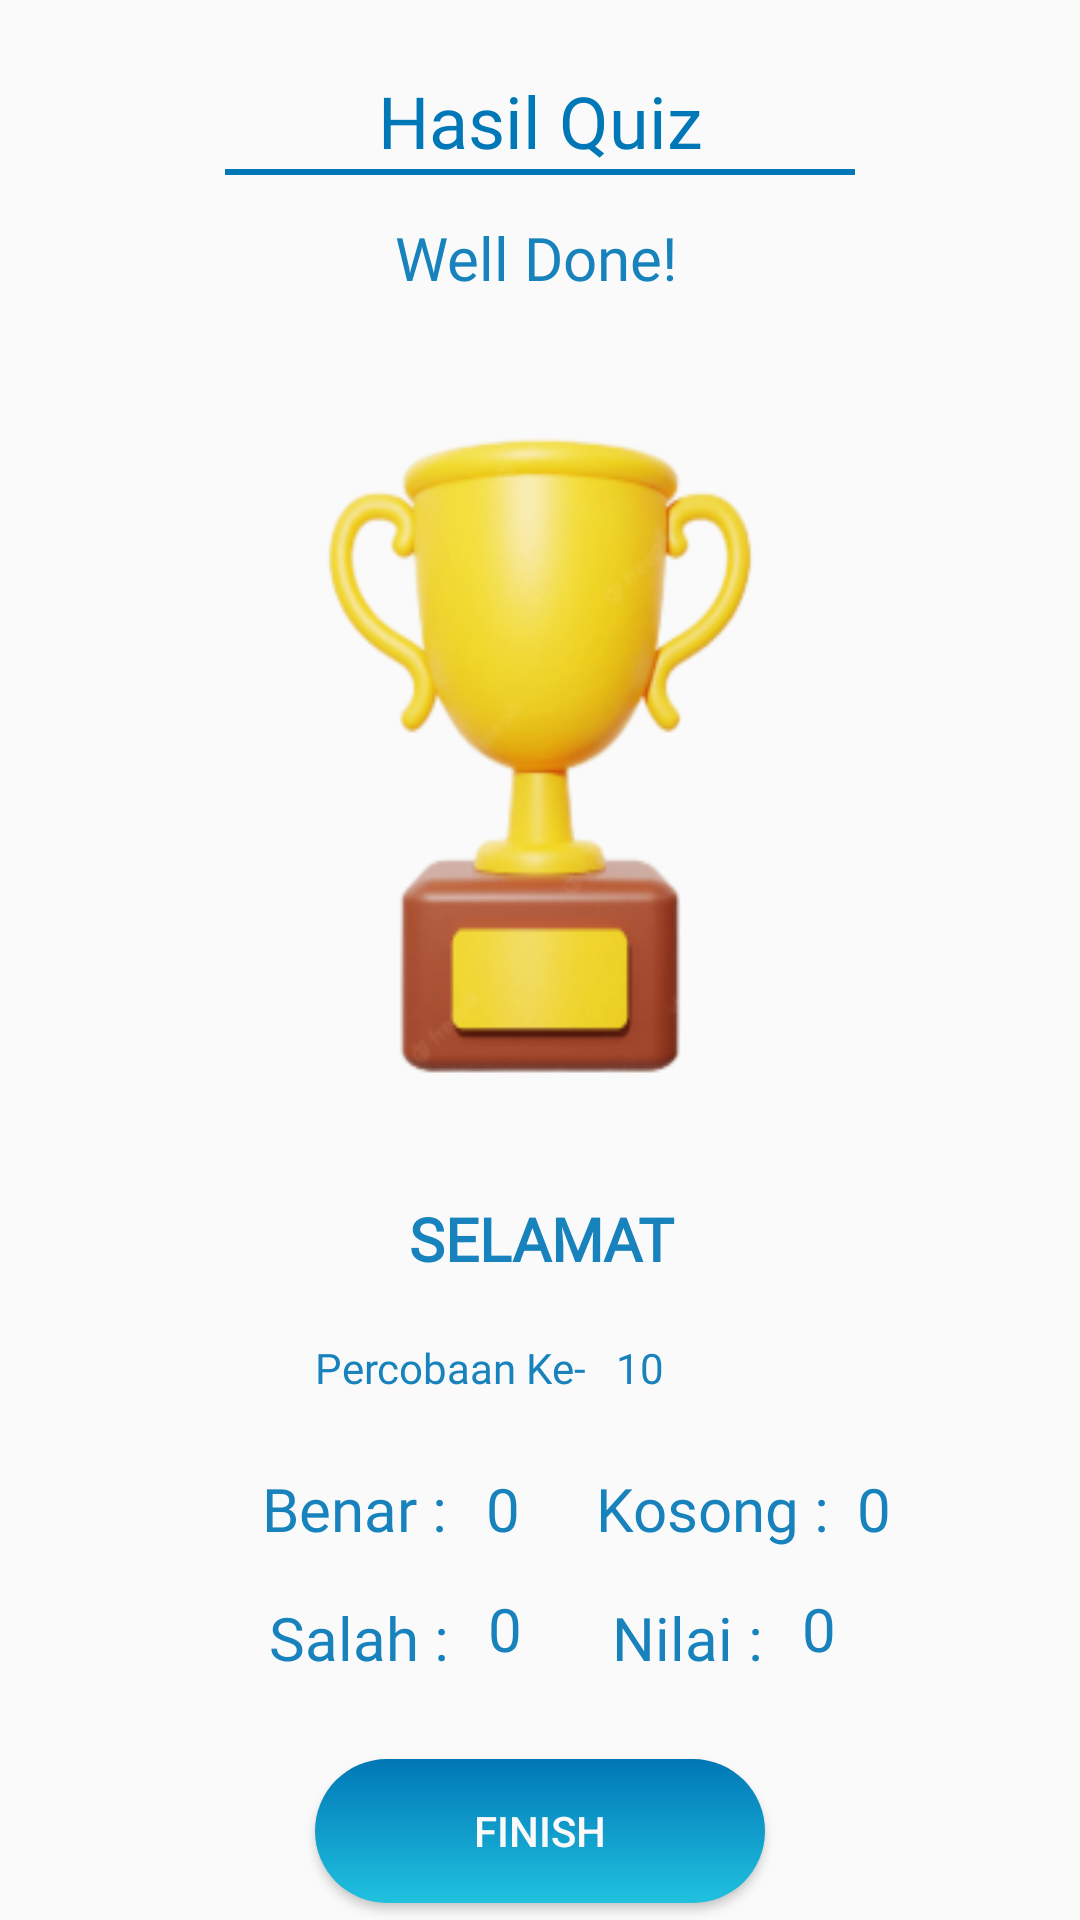

Here is an Android app screen rendered from its layout file. Give the layout XML and the strings, colors and styles it references.
<!-- AndroidManifest.xml: application theme Theme.PADRumahBelajar -->
<!-- res/layout/activity_result.xml -->
<?xml version="1.0" encoding="utf-8"?>
<androidx.constraintlayout.widget.ConstraintLayout xmlns:android="http://schemas.android.com/apk/res/android"
    xmlns:app="http://schemas.android.com/apk/res-auto"
    xmlns:tools="http://schemas.android.com/tools"
    android:layout_width="match_parent"
    android:layout_height="match_parent"
    tools:context=".quiz.ResultActivity">


    <TextView
        android:id="@+id/tv1"
        android:layout_width="wrap_content"
        android:layout_height="wrap_content"
        android:layout_marginTop="24dp"
        android:fontFamily="@font/libre_franklin_bold"
        android:text="Hasil Quiz"
        android:textColor="#0077B6"
        android:textSize="24sp"
        app:layout_constraintEnd_toEndOf="parent"
        app:layout_constraintStart_toStartOf="parent"
        app:layout_constraintTop_toTopOf="parent" />

    <View
        android:id="@+id/garis"
        android:layout_width="210dp"
        android:layout_height="2dp"
        android:background="#0077B6"
        app:layout_constraintEnd_toEndOf="parent"
        app:layout_constraintStart_toStartOf="parent"
        app:layout_constraintTop_toBottomOf="@+id/tv1" />

    <TextView
        android:id="@+id/tv2"
        android:layout_width="wrap_content"
        android:layout_height="wrap_content"
        android:layout_marginTop="16dp"
        android:text="Well Done!"
        android:fontFamily="@font/libre_franklin"
        android:textColor="#1782BC"
        android:textSize="20sp"
        app:layout_constraintEnd_toEndOf="parent"
        app:layout_constraintHorizontal_bias="0.495"
        app:layout_constraintStart_toStartOf="parent"
        app:layout_constraintTop_toBottomOf="@+id/tv1" />


    <ImageView
        android:id="@+id/imageView4"
        android:layout_width="300dp"
        android:layout_height="300dp"
        android:background="@drawable/piala"
        app:layout_constraintEnd_toEndOf="parent"
        app:layout_constraintStart_toStartOf="parent"
        app:layout_constraintTop_toBottomOf="@+id/tv2" />

    <TextView
        android:id="@+id/textView15"
        android:layout_width="wrap_content"
        android:layout_height="wrap_content"
        android:layout_marginTop="20dp"
        android:layout_marginEnd="60dp"
        android:fontFamily="@font/libre_franklin"
        android:text="Percobaan Ke-"
        android:textColor="#1782BC"
        app:layout_constraintEnd_toEndOf="parent"
        app:layout_constraintStart_toStartOf="parent"
        app:layout_constraintTop_toBottomOf="@+id/tv3" />

    <TextView
        android:id="@+id/tvPercobaan"
        android:layout_width="wrap_content"
        android:layout_height="wrap_content"
        android:layout_marginStart="10dp"
        android:layout_marginTop="20dp"
        android:fontFamily="@font/poppins_light"
        android:text="10"
        android:textColor="#1782BC"
        app:layout_constraintStart_toEndOf="@+id/textView15"
        app:layout_constraintTop_toBottomOf="@+id/tv3" />

    <TextView
        android:id="@+id/tv3"
        android:layout_width="wrap_content"
        android:layout_height="wrap_content"
        android:text="SELAMAT"
        android:fontFamily="@font/libre_franklin_bold"
        android:textColor="#1782BC"
        android:textSize="20sp"
        android:textStyle="bold"
        app:layout_constraintEnd_toEndOf="parent"
        app:layout_constraintHorizontal_bias="0.502"
        app:layout_constraintStart_toStartOf="parent"
        app:layout_constraintTop_toBottomOf="@+id/imageView4" />

    <TextView
        android:id="@+id/tv4"
        android:layout_width="wrap_content"
        android:layout_height="wrap_content"
        android:layout_marginTop="24dp"
        android:fontFamily="@font/dm_sans"
        android:text="Benar : "
        android:textColor="#1782BC"
        android:textSize="20sp"
        app:layout_constraintEnd_toEndOf="parent"
        app:layout_constraintHorizontal_bias="0.298"
        app:layout_constraintStart_toStartOf="parent"
        app:layout_constraintTop_toBottomOf="@+id/tvPercobaan" />

    <TextView
        android:id="@+id/tvBenar"
        android:layout_width="wrap_content"
        android:layout_height="wrap_content"
        android:layout_marginStart="8dp"
        android:layout_marginTop="24dp"
        android:fontFamily="@font/libre_franklin_bold"
        android:text="0"
        android:textColor="#1782BC"
        android:textSize="20sp"
        app:layout_constraintStart_toEndOf="@+id/tv4"
        app:layout_constraintTop_toBottomOf="@+id/tvPercobaan" />

    <TextView
        android:id="@+id/tv6"
        android:layout_width="wrap_content"
        android:layout_height="wrap_content"
        android:layout_marginTop="16dp"
        android:fontFamily="@font/dm_sans"
        android:text="Salah : "
        android:textColor="#1782BC"
        android:textSize="20sp"
        app:layout_constraintEnd_toEndOf="parent"
        app:layout_constraintHorizontal_bias="0.304"
        app:layout_constraintStart_toStartOf="parent"
        app:layout_constraintTop_toBottomOf="@+id/tv4" />

    <TextView
        android:id="@+id/tvSalah"
        android:layout_width="wrap_content"
        android:layout_height="wrap_content"
        android:layout_marginStart="8dp"
        android:layout_marginTop="13dp"
        android:text="0"
        android:fontFamily="@font/libre_franklin_bold"
        android:textColor="#1782BC"
        android:textSize="20sp"
        app:layout_constraintStart_toEndOf="@+id/tv6"
        app:layout_constraintTop_toBottomOf="@+id/tvBenar" />

    <TextView
        android:id="@+id/tv5"
        android:layout_width="wrap_content"
        android:layout_height="wrap_content"
        android:layout_marginStart="40dp"
        android:layout_marginTop="24dp"
        android:fontFamily="@font/dm_sans"
        android:text="Kosong : "
        android:textColor="#1782BC"
        android:textSize="20sp"
        app:layout_constraintEnd_toEndOf="parent"
        app:layout_constraintHorizontal_bias="0.67"
        app:layout_constraintStart_toStartOf="parent"
        app:layout_constraintTop_toBottomOf="@+id/tvPercobaan" />

    <TextView
        android:id="@+id/tvKosong"
        android:layout_width="wrap_content"
        android:layout_height="wrap_content"
        android:layout_marginStart="4dp"
        android:layout_marginTop="24dp"
        android:text="0"
        android:fontFamily="@font/libre_franklin_bold"
        android:textColor="#1782BC"
        android:textSize="20sp"
        app:layout_constraintStart_toEndOf="@+id/tv5"
        app:layout_constraintTop_toBottomOf="@+id/tvPercobaan" />

    <TextView
        android:id="@+id/tv7"
        android:layout_width="wrap_content"
        android:layout_height="wrap_content"
        android:layout_marginTop="16dp"
        android:fontFamily="@font/dm_sans"
        android:text="Nilai : "
        android:textColor="#1782BC"
        android:textSize="20sp"
        app:layout_constraintEnd_toEndOf="parent"
        app:layout_constraintHorizontal_bias="0.67"
        app:layout_constraintStart_toStartOf="parent"
        app:layout_constraintTop_toBottomOf="@+id/tv5" />

    <TextView
        android:id="@+id/tvNilai"
        android:layout_width="wrap_content"
        android:layout_height="wrap_content"
        android:layout_marginStart="8dp"
        android:layout_marginTop="13dp"
        android:text="0"
        android:fontFamily="@font/libre_franklin_bold"
        android:textColor="#1782BC"
        android:textSize="20sp"
        app:layout_constraintStart_toEndOf="@+id/tv7"
        app:layout_constraintTop_toBottomOf="@+id/tvKosong" />

    <Button
        android:id="@+id/btnFinish"
        android:layout_width="150dp"
        android:layout_height="wrap_content"
        android:layout_marginTop="64dp"
        android:background="@drawable/custom_button"
        android:text="Finish"
        android:textColor="#FAFAFA"
        app:layout_constraintBottom_toBottomOf="parent"
        app:layout_constraintEnd_toEndOf="parent"
        app:layout_constraintStart_toStartOf="parent"
        app:layout_constraintTop_toBottomOf="@+id/tv4" />

    
    
    
    
    
    
    
    
    
    

</androidx.constraintlayout.widget.ConstraintLayout>
<!-- resources referenced by this layout -->
<resources>
  <!-- drawable custom_button (drawable) -->
  <?xml version="1.0" encoding="utf-8"?>
  <shape xmlns:android="http://schemas.android.com/apk/res/android">
      <gradient
          android:angle="90"
          android:startColor="#20C1DF"
          android:endColor="#0077B6"
          android:type="linear"/>
      <corners android:radius="25dp"/>
  
  </shape>
  <!-- drawable piala: png bitmap (drawable-v24, 42060 bytes) -->
  <style name="Theme.PADRumahBelajar" parent="Theme.AppCompat.Light.NoActionBar">
          
          <item name="colorPrimary">#0077B6</item>
          <item name="colorPrimaryVariant">#20C1DF</item>
          <item name="colorOnPrimary">@color/white</item>
          
          <item name="colorSecondary">@color/teal_200</item>
          <item name="colorSecondaryVariant">@color/teal_700</item>
          <item name="colorOnSecondary">@color/black</item>
          
          <item name="android:statusBarColor" tools:targetApi="l">?attr/colorPrimaryVariant</item>
          
      </style>
  <color name="white">#FFFFFFFF</color>
  <color name="teal_200">#FF03DAC5</color>
  <color name="teal_700">#FF018786</color>
  <color name="black">#FF000000</color>
</resources>
